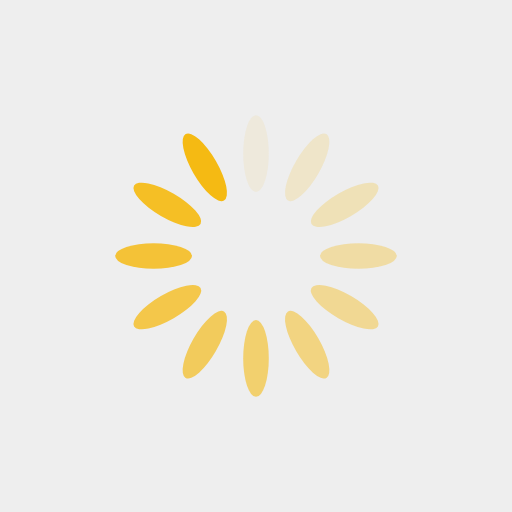
t = 0.00 s
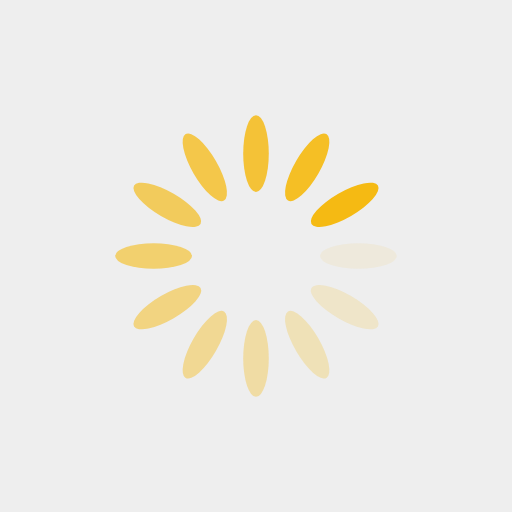
t = 0.25 s
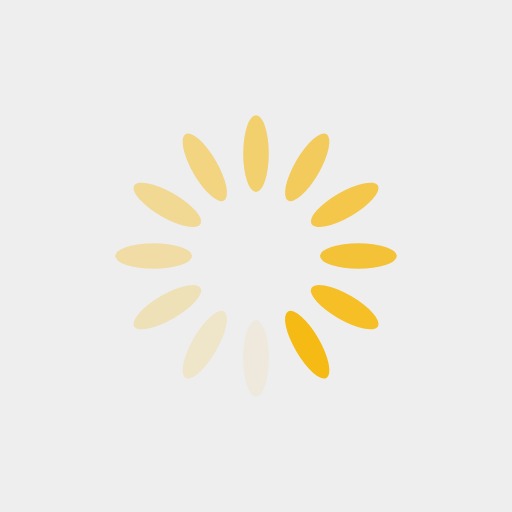
t = 0.50 s
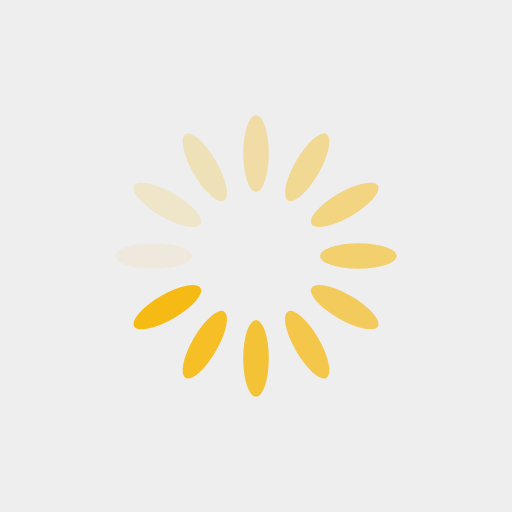
t = 0.75 s

The animated SVG that drew these frames (rendered in a browser with its animation timeline set to each time). Animation: 12 SMIL elements (animate=12); one cycle of 1.00 s, repeats indefinitely.

<?xml version="1.0" encoding="utf-8"?>
<svg xmlns="http://www.w3.org/2000/svg" xmlns:xlink="http://www.w3.org/1999/xlink" style="margin: auto; background: rgb(238, 238, 238); display: block; shape-rendering: auto;" width="200px" height="200px" viewBox="0 0 100 100" preserveAspectRatio="xMidYMid">
<g transform="rotate(0 50 50)">
  <rect x="47.5" y="22.5" rx="2.5" ry="7.5" width="5" height="15" fill="#f5ba13">
    <animate attributeName="opacity" values="1;0" keyTimes="0;1" dur="1s" begin="-0.9166666666666666s" repeatCount="indefinite"></animate>
  </rect>
</g><g transform="rotate(30 50 50)">
  <rect x="47.5" y="22.5" rx="2.5" ry="7.5" width="5" height="15" fill="#f5ba13">
    <animate attributeName="opacity" values="1;0" keyTimes="0;1" dur="1s" begin="-0.8333333333333334s" repeatCount="indefinite"></animate>
  </rect>
</g><g transform="rotate(60 50 50)">
  <rect x="47.5" y="22.5" rx="2.5" ry="7.5" width="5" height="15" fill="#f5ba13">
    <animate attributeName="opacity" values="1;0" keyTimes="0;1" dur="1s" begin="-0.75s" repeatCount="indefinite"></animate>
  </rect>
</g><g transform="rotate(90 50 50)">
  <rect x="47.5" y="22.5" rx="2.5" ry="7.5" width="5" height="15" fill="#f5ba13">
    <animate attributeName="opacity" values="1;0" keyTimes="0;1" dur="1s" begin="-0.6666666666666666s" repeatCount="indefinite"></animate>
  </rect>
</g><g transform="rotate(120 50 50)">
  <rect x="47.5" y="22.5" rx="2.5" ry="7.5" width="5" height="15" fill="#f5ba13">
    <animate attributeName="opacity" values="1;0" keyTimes="0;1" dur="1s" begin="-0.5833333333333334s" repeatCount="indefinite"></animate>
  </rect>
</g><g transform="rotate(150 50 50)">
  <rect x="47.5" y="22.5" rx="2.5" ry="7.5" width="5" height="15" fill="#f5ba13">
    <animate attributeName="opacity" values="1;0" keyTimes="0;1" dur="1s" begin="-0.5s" repeatCount="indefinite"></animate>
  </rect>
</g><g transform="rotate(180 50 50)">
  <rect x="47.5" y="22.5" rx="2.5" ry="7.5" width="5" height="15" fill="#f5ba13">
    <animate attributeName="opacity" values="1;0" keyTimes="0;1" dur="1s" begin="-0.4166666666666667s" repeatCount="indefinite"></animate>
  </rect>
</g><g transform="rotate(210 50 50)">
  <rect x="47.5" y="22.5" rx="2.5" ry="7.5" width="5" height="15" fill="#f5ba13">
    <animate attributeName="opacity" values="1;0" keyTimes="0;1" dur="1s" begin="-0.3333333333333333s" repeatCount="indefinite"></animate>
  </rect>
</g><g transform="rotate(240 50 50)">
  <rect x="47.5" y="22.5" rx="2.5" ry="7.5" width="5" height="15" fill="#f5ba13">
    <animate attributeName="opacity" values="1;0" keyTimes="0;1" dur="1s" begin="-0.25s" repeatCount="indefinite"></animate>
  </rect>
</g><g transform="rotate(270 50 50)">
  <rect x="47.5" y="22.5" rx="2.5" ry="7.5" width="5" height="15" fill="#f5ba13">
    <animate attributeName="opacity" values="1;0" keyTimes="0;1" dur="1s" begin="-0.16666666666666666s" repeatCount="indefinite"></animate>
  </rect>
</g><g transform="rotate(300 50 50)">
  <rect x="47.5" y="22.5" rx="2.5" ry="7.5" width="5" height="15" fill="#f5ba13">
    <animate attributeName="opacity" values="1;0" keyTimes="0;1" dur="1s" begin="-0.08333333333333333s" repeatCount="indefinite"></animate>
  </rect>
</g><g transform="rotate(330 50 50)">
  <rect x="47.5" y="22.5" rx="2.5" ry="7.5" width="5" height="15" fill="#f5ba13">
    <animate attributeName="opacity" values="1;0" keyTimes="0;1" dur="1s" begin="0s" repeatCount="indefinite"></animate>
  </rect>
</g>
<!-- [ldio] generated by https://loading.io/ --></svg>